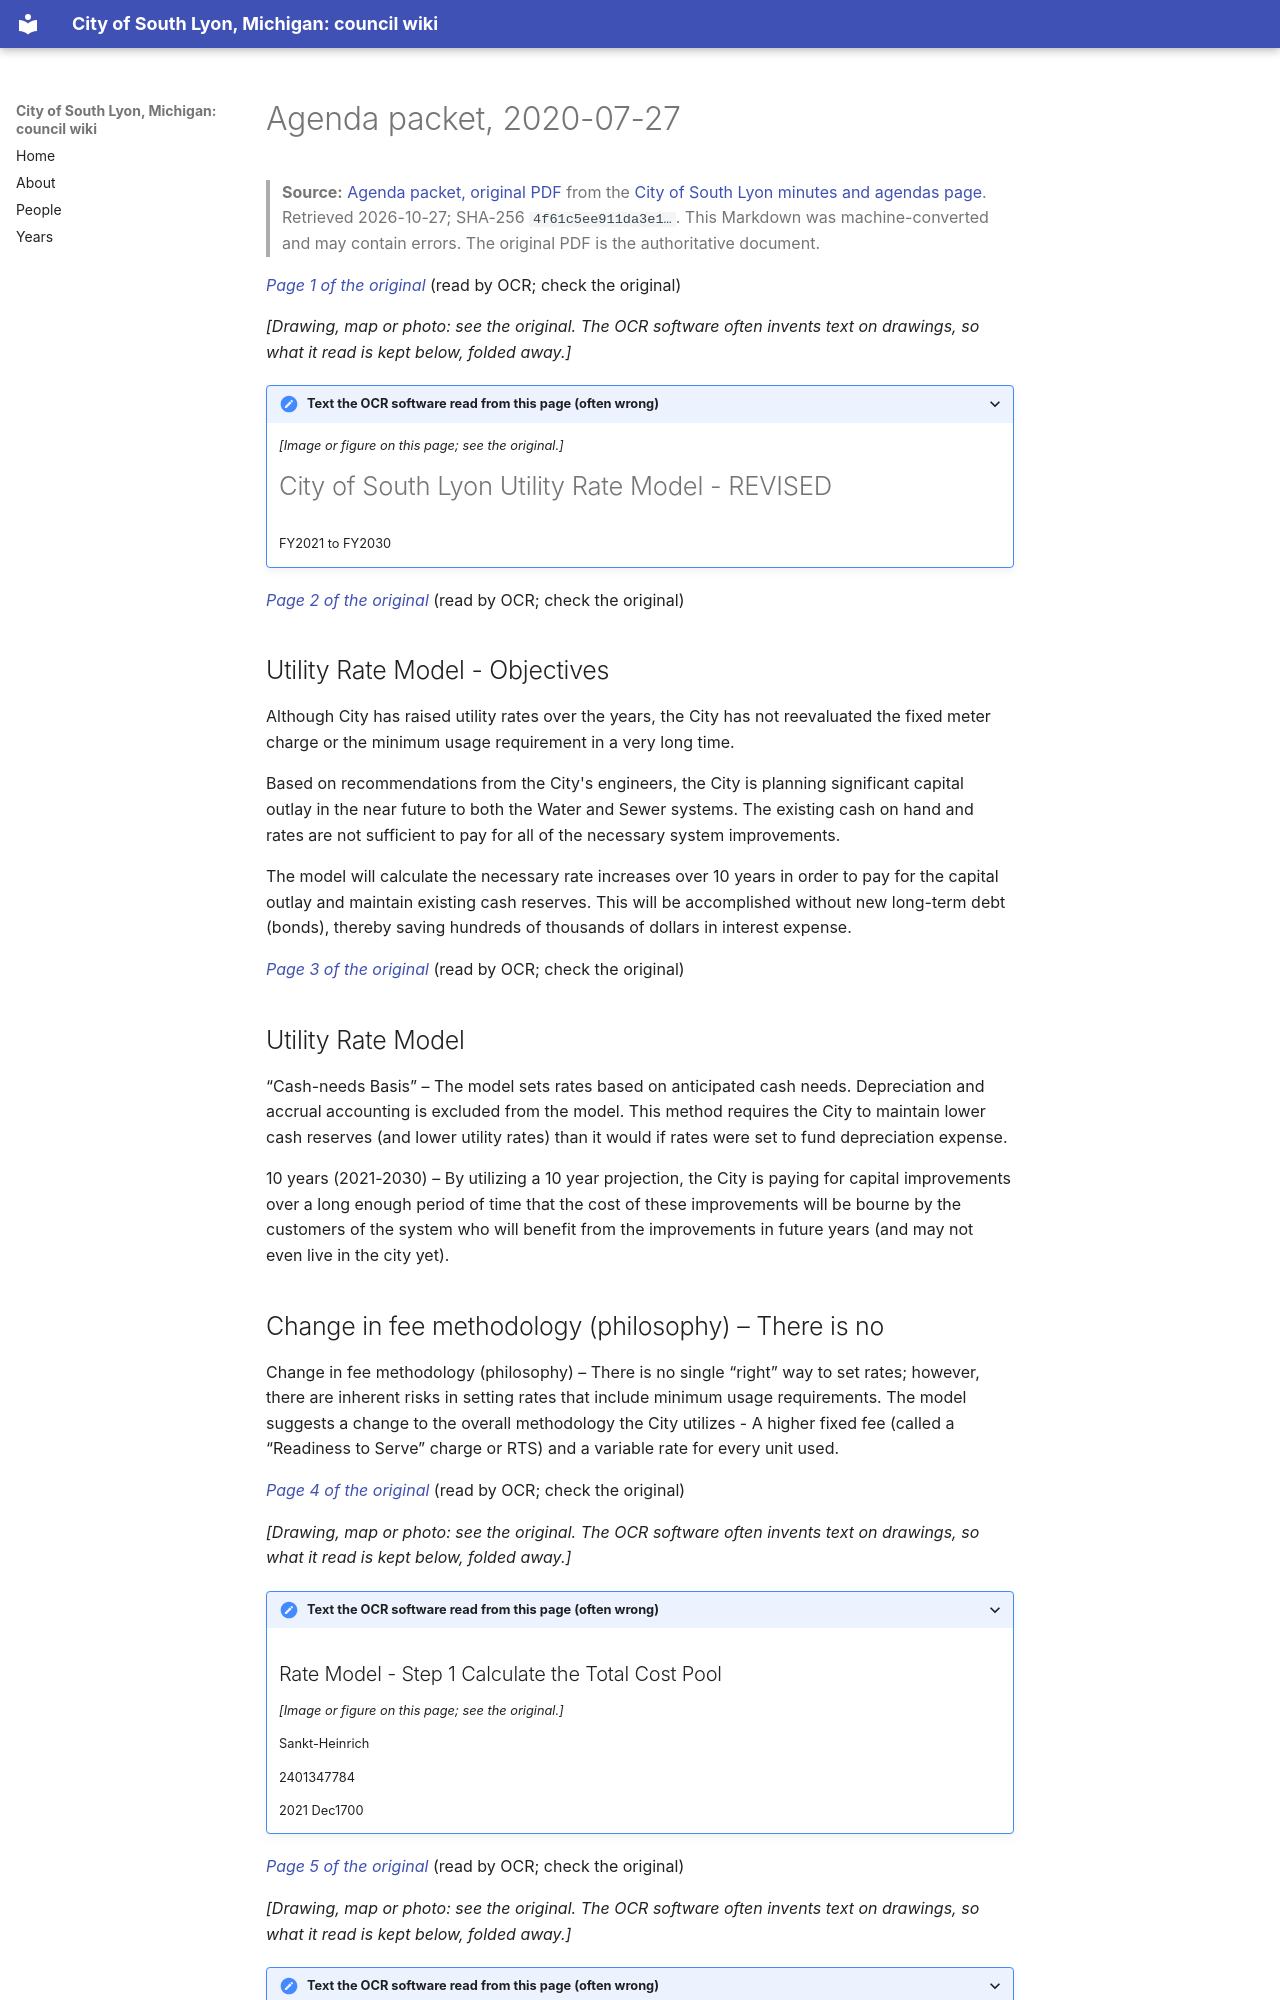

repository: RyanMathewson/city-of-south-lyon-mi-council-wiki · page: documents/2020/2020-07-27/packet-2-utility-rate-model-revised/index.html · generator: mkdocs

---
title: "Agenda packet, 2020-07-27"
meeting_date: "2020-07-27"
document: "packet"
source_url: "https://www.southlyonmi.org/Utility%20Rate%20Model%20-%20Revised%207.27.20.pdf?t=202108310733160"
source_listing: "https://www.southlyonmi.org/government/city_council/city_council_minutes_and_agendas.php"
source_sha256: "4f61c5ee911da3e1c5374b9224b950d7dc4ba8233dded40bb0184f17e08c21f3"
source_bytes: 1445102
retrieved: "2026-10-27"
pages: 28
ocr_pages: 28
converter: "pymupdf4llm 0.3.4 (text layers); PaddleOCR-VL-1.6-0.9B (scanned pages)"
---

# Agenda packet, 2020-07-27

> **Source:** [Agenda packet, original PDF](https://www.southlyonmi.org/Utility%20Rate%20Model%20-%20Revised%207.27.20.pdf?t=202108310733160) from the [City of South Lyon minutes and agendas page](https://www.southlyonmi.org/government/city_council/city_council_minutes_and_agendas.php). Retrieved 2026-10-27; SHA-256 `4f61c5ee911da3e1…`. This Markdown was machine-converted and may contain errors. The original PDF is the authoritative document.

<a id="p1"></a>
*[Page 1 of the original](https://www.southlyonmi.org/Utility%20Rate%20Model%20-%20Revised%207.27.20.pdf?t=202108310733160#page=1)* (read by OCR; check the original)

*[Drawing, map or photo: see the original. The OCR software often invents text on drawings, so what it read is kept below, folded away.]*

<details markdown="1">
<summary>Text the OCR software read from this page (often wrong)</summary>

*[Image or figure on this page; see the original.]*

# City of South Lyon Utility Rate Model - REVISED

FY2021 to FY2030

</details>

<a id="p2"></a>
*[Page 2 of the original](https://www.southlyonmi.org/Utility%20Rate%20Model%20-%20Revised%207.27.20.pdf?t=202108310733160#page=2)* (read by OCR; check the original)

## Utility Rate Model - Objectives

Although City has raised utility rates over the years, the City has not reevaluated the fixed meter charge or the minimum usage requirement in a very long time.

Based on recommendations from the City's engineers, the City is planning significant capital outlay in the near future to both the Water and Sewer systems. The existing cash on hand and rates are not sufficient to pay for all of the necessary system improvements.

The model will calculate the necessary rate increases over 10 years in order to pay for the capital outlay and maintain existing cash reserves. This will be accomplished without new long-term debt (bonds), thereby saving hundreds of thousands of dollars in interest expense.

<a id="p3"></a>
*[Page 3 of the original](https://www.southlyonmi.org/Utility%20Rate%20Model%20-%20Revised%207.27.20.pdf?t=202108310733160#page=3)* (read by OCR; check the original)

## Utility Rate Model

“Cash-needs Basis” – The model sets rates based on anticipated cash needs. Depreciation and accrual accounting is excluded from the model. This method requires the City to maintain lower cash reserves (and lower utility rates) than it would if rates were set to fund depreciation expense.

10 years (2021-2030) – By utilizing a 10 year projection, the City is paying for capital improvements over a long enough period of time that the cost of these improvements will be bourne by the customers of the system who will benefit from the improvements in future years (and may not even live in the city yet).

## Change in fee methodology (philosophy) – There is no

Change in fee methodology (philosophy) – There is no single “right” way to set rates; however, there are inherent risks in setting rates that include minimum usage requirements. The model suggests a change to the overall methodology the City utilizes - A higher fixed fee (called a “Readiness to Serve” charge or RTS) and a variable rate for every unit used.

<a id="p4"></a>
*[Page 4 of the original](https://www.southlyonmi.org/Utility%20Rate%20Model%20-%20Revised%207.27.20.pdf?t=202108310733160#page=4)* (read by OCR; check the original)

*[Drawing, map or photo: see the original. The OCR software often invents text on drawings, so what it read is kept below, folded away.]*

<details markdown="1">
<summary>Text the OCR software read from this page (often wrong)</summary>
